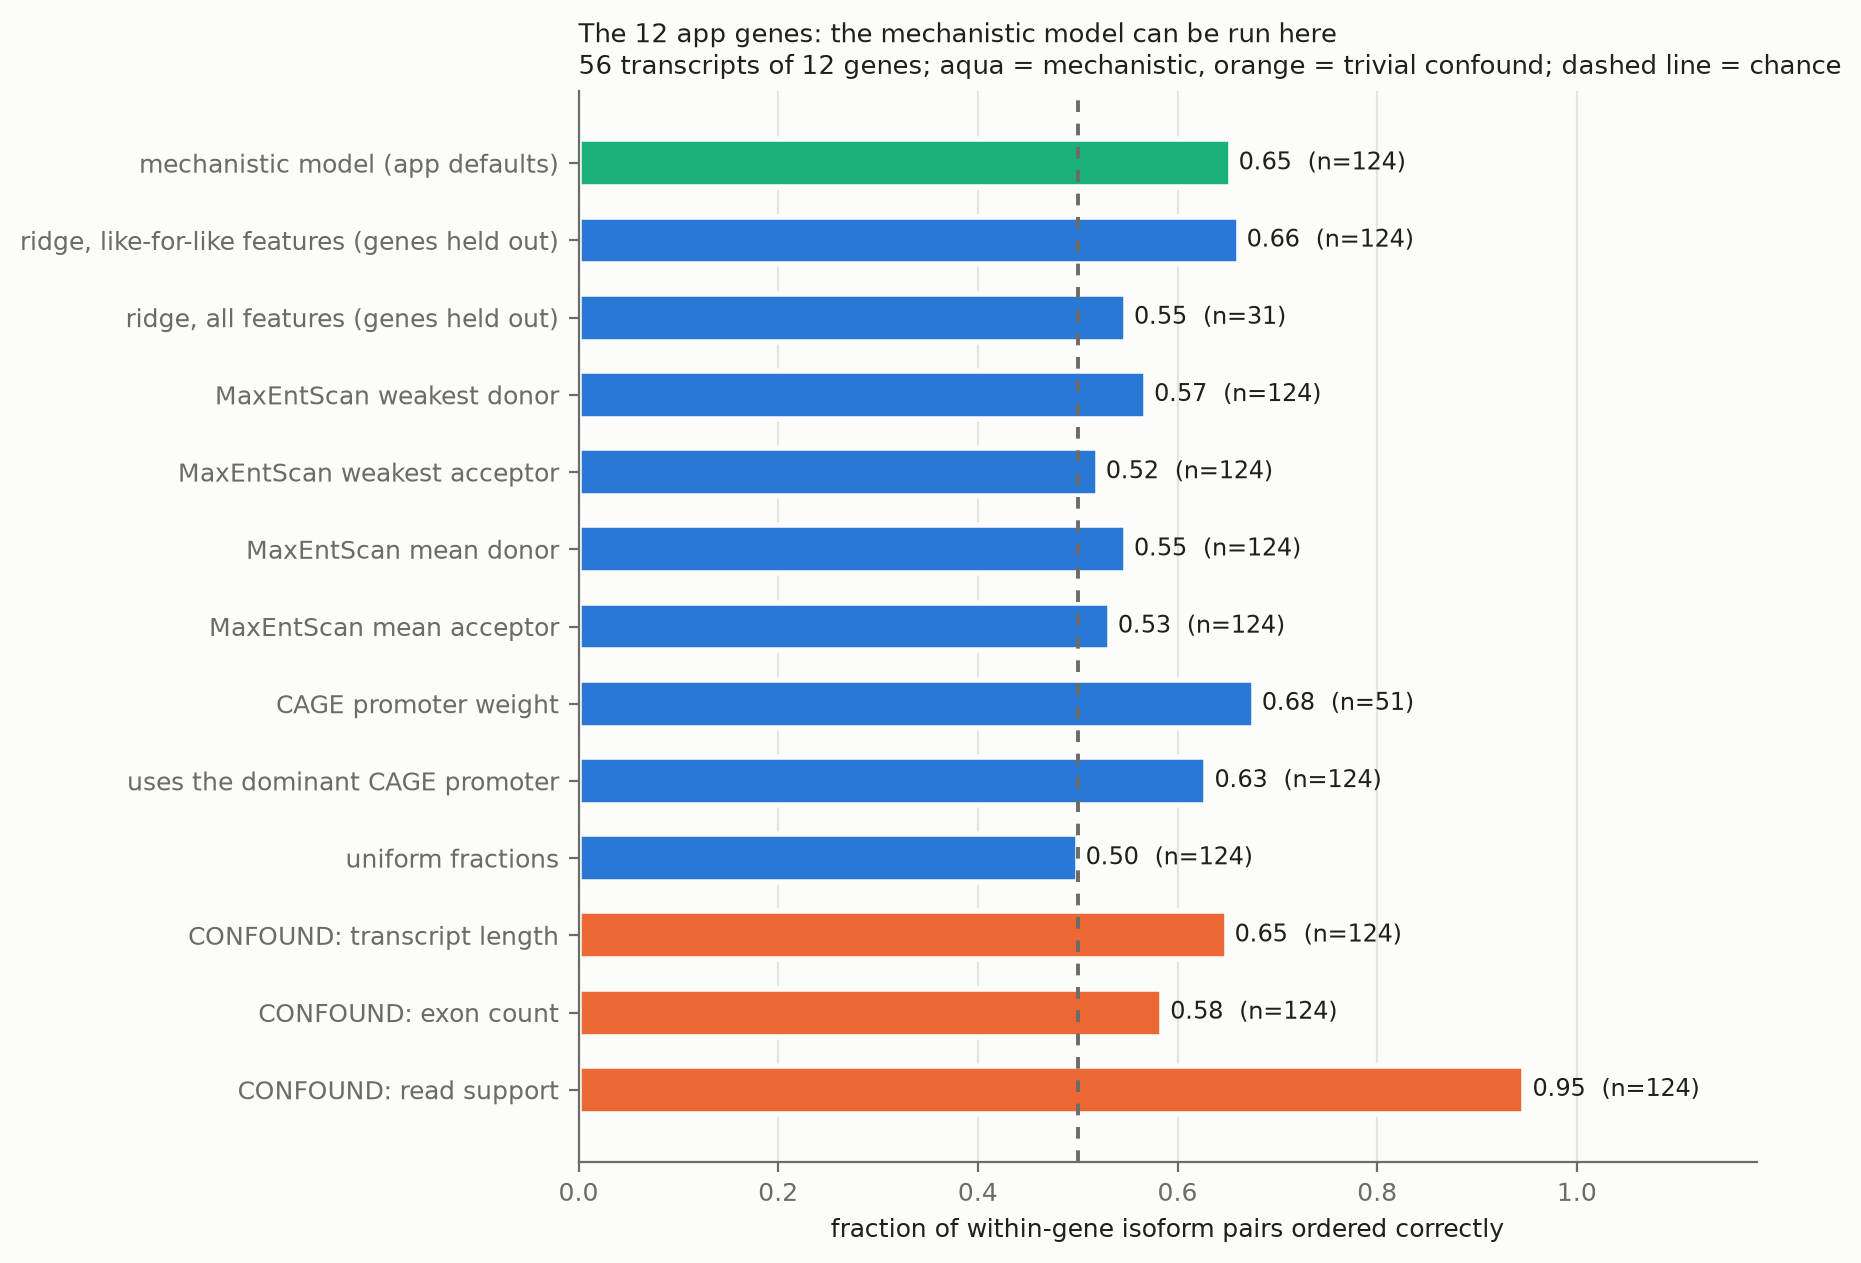

Source data for this figure (header and first rows):
method, within_gene_acc, n_pairs, r2, pearson, spearman, n
mech, 0.6532, 124, -0.1621, 0.5075, 0.5612, 56
ridge_compact, 0.6613, 124, 0.01516, 0.22, 0.4999, 56
ridge, 0.5484, 31, 0.05921, 0.3697, 0.4621, 29
mes_donor_min, 0.5685, 124, -806.6, 0.2681, 0.4271, 56
mes_acc_min, 0.5202, 124, -1020, 0.2123, 0.134, 56
mes_donor_mean, 0.5484, 124, -1563, 0.2221, 0.3898, 56
mes_acc_mean, 0.5323, 124, -1974, 0.1233, 0.2046, 56
cage, 0.6765, 51, -2.135, 0.4655, 0.5313, 37
is_dom_cage, 0.629, 124, -3.541, 0.5493, 0.5099, 56
uniform, 0.5, 124, 0.1259, 0.5513, 0.4815, 56
tx_len, 0.6492, 124, -4.04583e+08, 0.01184, 0.215, 56
n_exons, 0.5847, 124, -2523, -0.09527, -0.01984, 56
read_support, 0.9476, 124, -2.98134e+06, 0.6079, 0.8125, 56
